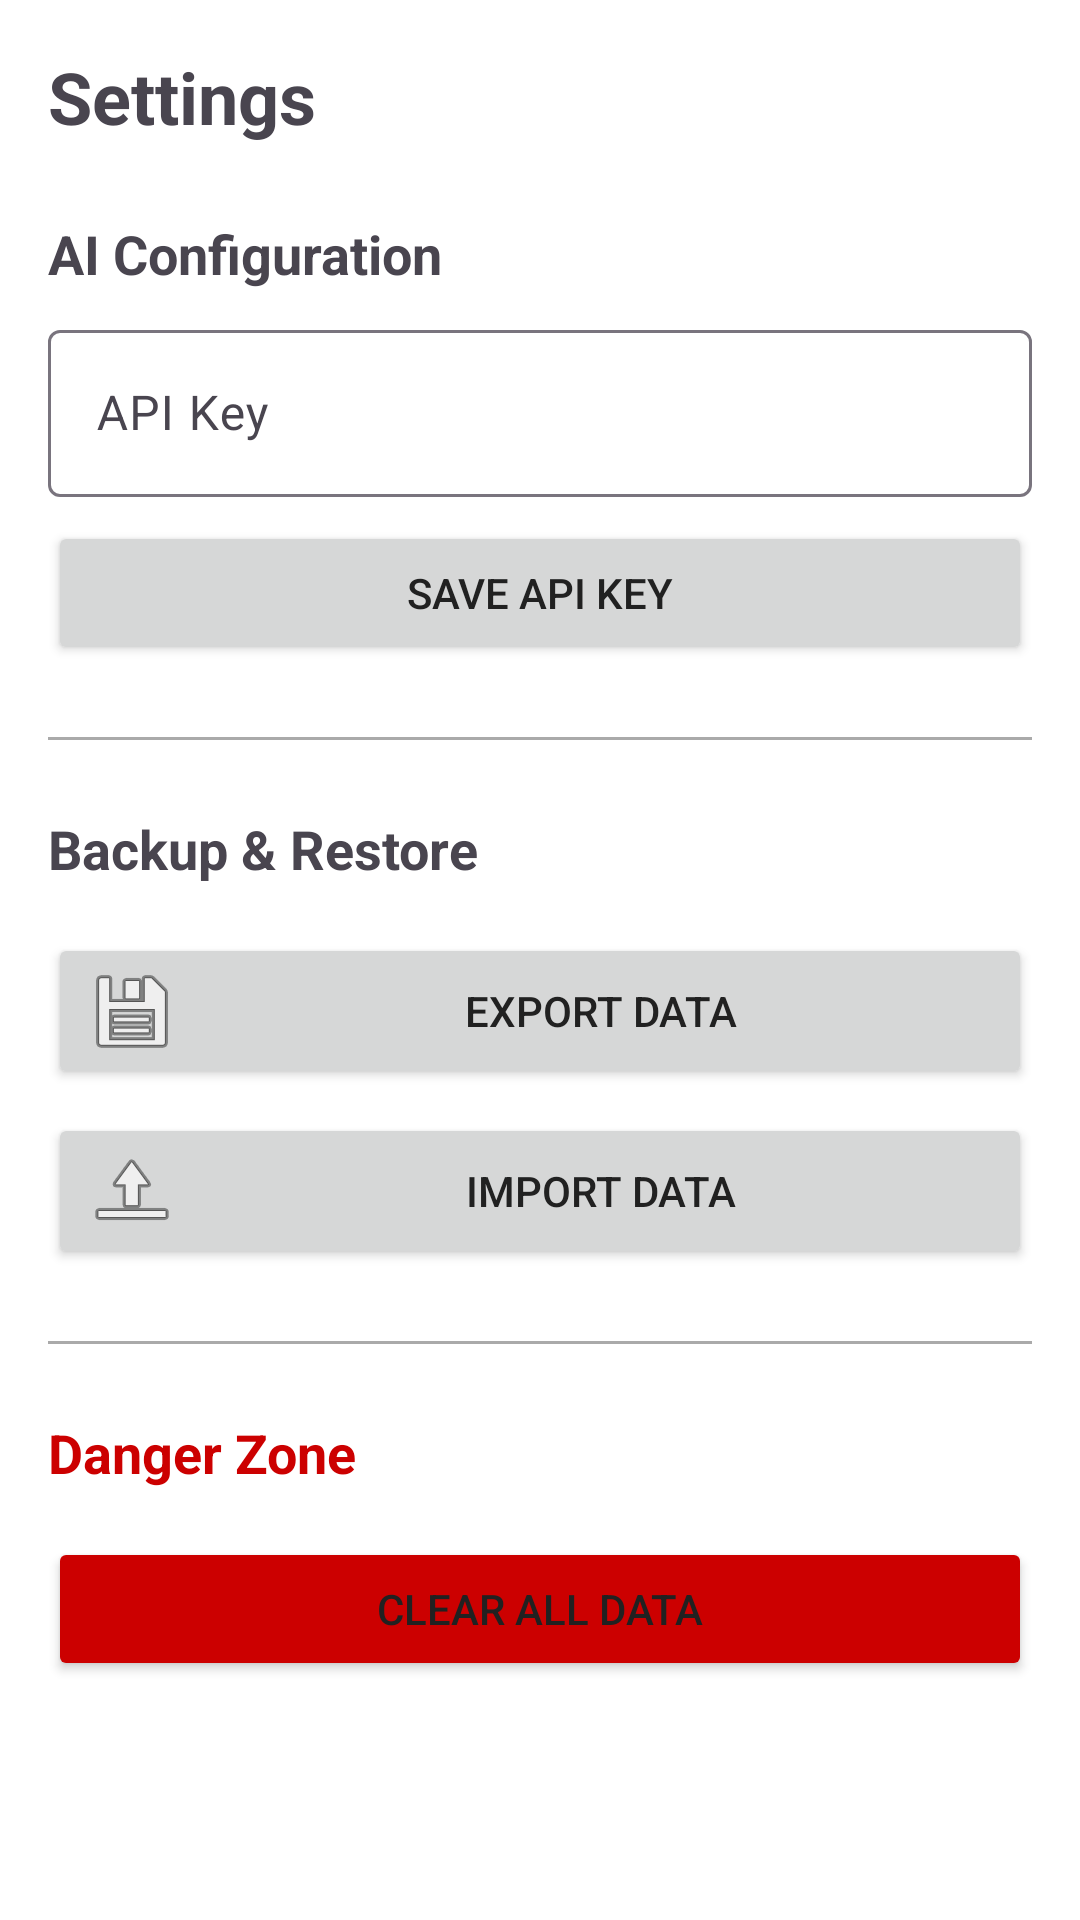

Android layout source for this screen:
<!-- AndroidManifest.xml: application theme Theme.SmartTimeline -->
<!-- res/layout/fragment_settings.xml -->
<?xml version="1.0" encoding="utf-8"?>
<ScrollView
    xmlns:android="http://schemas.android.com/apk/res/android"
    xmlns:app="http://schemas.android.com/apk/res-auto"
    android:layout_width="match_parent"
    android:layout_height="match_parent"
    android:padding="16dp">

    <androidx.constraintlayout.widget.ConstraintLayout
        android:layout_width="match_parent"
        android:layout_height="wrap_content">

        <TextView
            android:id="@+id/textViewTitle"
            android:layout_width="0dp"
            android:layout_height="wrap_content"
            android:text="Settings"
            android:textSize="24sp"
            android:textStyle="bold"
            app:layout_constraintTop_toTopOf="parent"
            app:layout_constraintStart_toStartOf="parent"
            app:layout_constraintEnd_toEndOf="parent" />

        <TextView
            android:id="@+id/labelAI"
            android:layout_width="0dp"
            android:layout_height="wrap_content"
            android:layout_marginTop="24dp"
            android:text="AI Configuration"
            android:textSize="18sp"
            android:textStyle="bold"
            app:layout_constraintTop_toBottomOf="@id/textViewTitle"
            app:layout_constraintStart_toStartOf="parent"
            app:layout_constraintEnd_toEndOf="parent" />

        <com.google.android.material.textfield.TextInputLayout
            android:id="@+id/inputLayoutApiKey"
            android:layout_width="0dp"
            android:layout_height="wrap_content"
            android:layout_marginTop="8dp"
            android:hint="API Key"
            app:layout_constraintEnd_toEndOf="parent"
            app:layout_constraintStart_toStartOf="parent"
            app:layout_constraintTop_toBottomOf="@id/labelAI">

            <com.google.android.material.textfield.TextInputEditText
                android:id="@+id/editTextApiKey"
                android:layout_width="match_parent"
                android:layout_height="wrap_content"
                android:inputType="textPassword" />
        </com.google.android.material.textfield.TextInputLayout>

        <Button
            android:id="@+id/buttonSaveApiKey"
            android:layout_width="0dp"
            android:layout_height="wrap_content"
            android:layout_marginTop="8dp"
            android:text="Save API Key"
            app:layout_constraintTop_toBottomOf="@id/inputLayoutApiKey"
            app:layout_constraintStart_toStartOf="parent"
            app:layout_constraintEnd_toEndOf="parent" />

        <View
            android:id="@+id/divider1"
            android:layout_width="0dp"
            android:layout_height="1dp"
            android:layout_marginTop="24dp"
            android:background="@android:color/darker_gray"
            app:layout_constraintTop_toBottomOf="@id/buttonSaveApiKey"
            app:layout_constraintStart_toStartOf="parent"
            app:layout_constraintEnd_toEndOf="parent" />

        <TextView
            android:id="@+id/labelBackup"
            android:layout_width="0dp"
            android:layout_height="wrap_content"
            android:layout_marginTop="24dp"
            android:text="@string/backup_restore"
            android:textSize="18sp"
            android:textStyle="bold"
            app:layout_constraintTop_toBottomOf="@id/divider1"
            app:layout_constraintStart_toStartOf="parent"
            app:layout_constraintEnd_toEndOf="parent" />

        <Button
            android:id="@+id/buttonExportData"
            android:layout_width="0dp"
            android:layout_height="wrap_content"
            android:layout_marginTop="16dp"
            android:text="Export Data"
            android:drawableStart="@android:drawable/ic_menu_save"
            android:drawablePadding="8dp"
            app:layout_constraintTop_toBottomOf="@id/labelBackup"
            app:layout_constraintStart_toStartOf="parent"
            app:layout_constraintEnd_toEndOf="parent" />

        <Button
            android:id="@+id/buttonImportData"
            android:layout_width="0dp"
            android:layout_height="wrap_content"
            android:layout_marginTop="8dp"
            android:text="Import Data"
            android:drawableStart="@android:drawable/ic_menu_upload"
            android:drawablePadding="8dp"
            app:layout_constraintTop_toBottomOf="@id/buttonExportData"
            app:layout_constraintStart_toStartOf="parent"
            app:layout_constraintEnd_toEndOf="parent" />

        <ProgressBar
            android:id="@+id/progressBar"
            android:layout_width="wrap_content"
            android:layout_height="wrap_content"
            android:layout_marginTop="16dp"
            android:visibility="gone"
            app:layout_constraintTop_toBottomOf="@id/buttonImportData"
            app:layout_constraintStart_toStartOf="parent"
            app:layout_constraintEnd_toEndOf="parent" />

        <TextView
            android:id="@+id/textViewStatus"
            android:layout_width="0dp"
            android:layout_height="wrap_content"
            android:layout_marginTop="8dp"
            android:text="Status message"
            android:textSize="14sp"
            android:textColor="@android:color/holo_green_dark"
            android:gravity="center"
            android:visibility="gone"
            app:layout_constraintTop_toBottomOf="@id/progressBar"
            app:layout_constraintStart_toStartOf="parent"
            app:layout_constraintEnd_toEndOf="parent" />

        <View
            android:id="@+id/divider2"
            android:layout_width="0dp"
            android:layout_height="1dp"
            android:layout_marginTop="24dp"
            android:background="@android:color/darker_gray"
            app:layout_constraintTop_toBottomOf="@id/textViewStatus"
            app:layout_constraintStart_toStartOf="parent"
            app:layout_constraintEnd_toEndOf="parent" />

        <TextView
            android:id="@+id/labelDanger"
            android:layout_width="0dp"
            android:layout_height="wrap_content"
            android:layout_marginTop="24dp"
            android:text="Danger Zone"
            android:textSize="18sp"
            android:textStyle="bold"
            android:textColor="@android:color/holo_red_dark"
            app:layout_constraintTop_toBottomOf="@id/divider2"
            app:layout_constraintStart_toStartOf="parent"
            app:layout_constraintEnd_toEndOf="parent" />

        <Button
            android:id="@+id/buttonClearData"
            android:layout_width="0dp"
            android:layout_height="wrap_content"
            android:layout_marginTop="16dp"
            android:text="Clear All Data"
            android:backgroundTint="@android:color/holo_red_dark"
            app:layout_constraintTop_toBottomOf="@id/labelDanger"
            app:layout_constraintStart_toStartOf="parent"
            app:layout_constraintEnd_toEndOf="parent" />

    </androidx.constraintlayout.widget.ConstraintLayout>

</ScrollView>
<!-- resources referenced by this layout -->
<resources>
  <string name="backup_restore">Backup &amp; Restore</string>
  <style name="Theme.SmartTimeline" parent="Base.Theme.SmartTimeline" />
  <style name="Base.Theme.SmartTimeline" parent="Theme.Material3.Light.NoActionBar">
  
          
          <item name="colorPrimary">@color/primary</item>
          <item name="colorPrimaryVariant">@color/primary_dark</item>
          <item name="colorOnPrimary">@color/white</item>
  
          
          <item name="colorSecondary">@color/accent</item>
          <item name="colorSecondaryVariant">@color/accent</item>
          <item name="colorOnSecondary">@color/white</item>
  
          
          <item name="android:colorBackground">@color/background</item>
          <item name="colorSurface">@color/surface</item>
  
          
          <item name="android:statusBarColor">@color/primary_dark</item>
          <item name="android:navigationBarColor">@color/surface</item>
          <item name="android:windowLightStatusBar">false</item>
  
          
          <item name="android:textColorPrimary">@color/text_primary</item>
          <item name="android:textColorSecondary">@color/text_secondary</item>
          <item name="android:textColorHint">@color/text_hint</item>
      </style>
  <color name="primary">#2196F3</color>
  <color name="primary_dark">#1976D2</color>
  <color name="white">#FFFFFF</color>
  <color name="accent">#FF5722</color>
  <color name="background">#FFFFFF</color>
  <color name="surface">#FFFFFF</color>
  <color name="text_primary">#212121</color>
  <color name="text_secondary">#757575</color>
  <color name="text_hint">#BDBDBD</color>
</resources>
